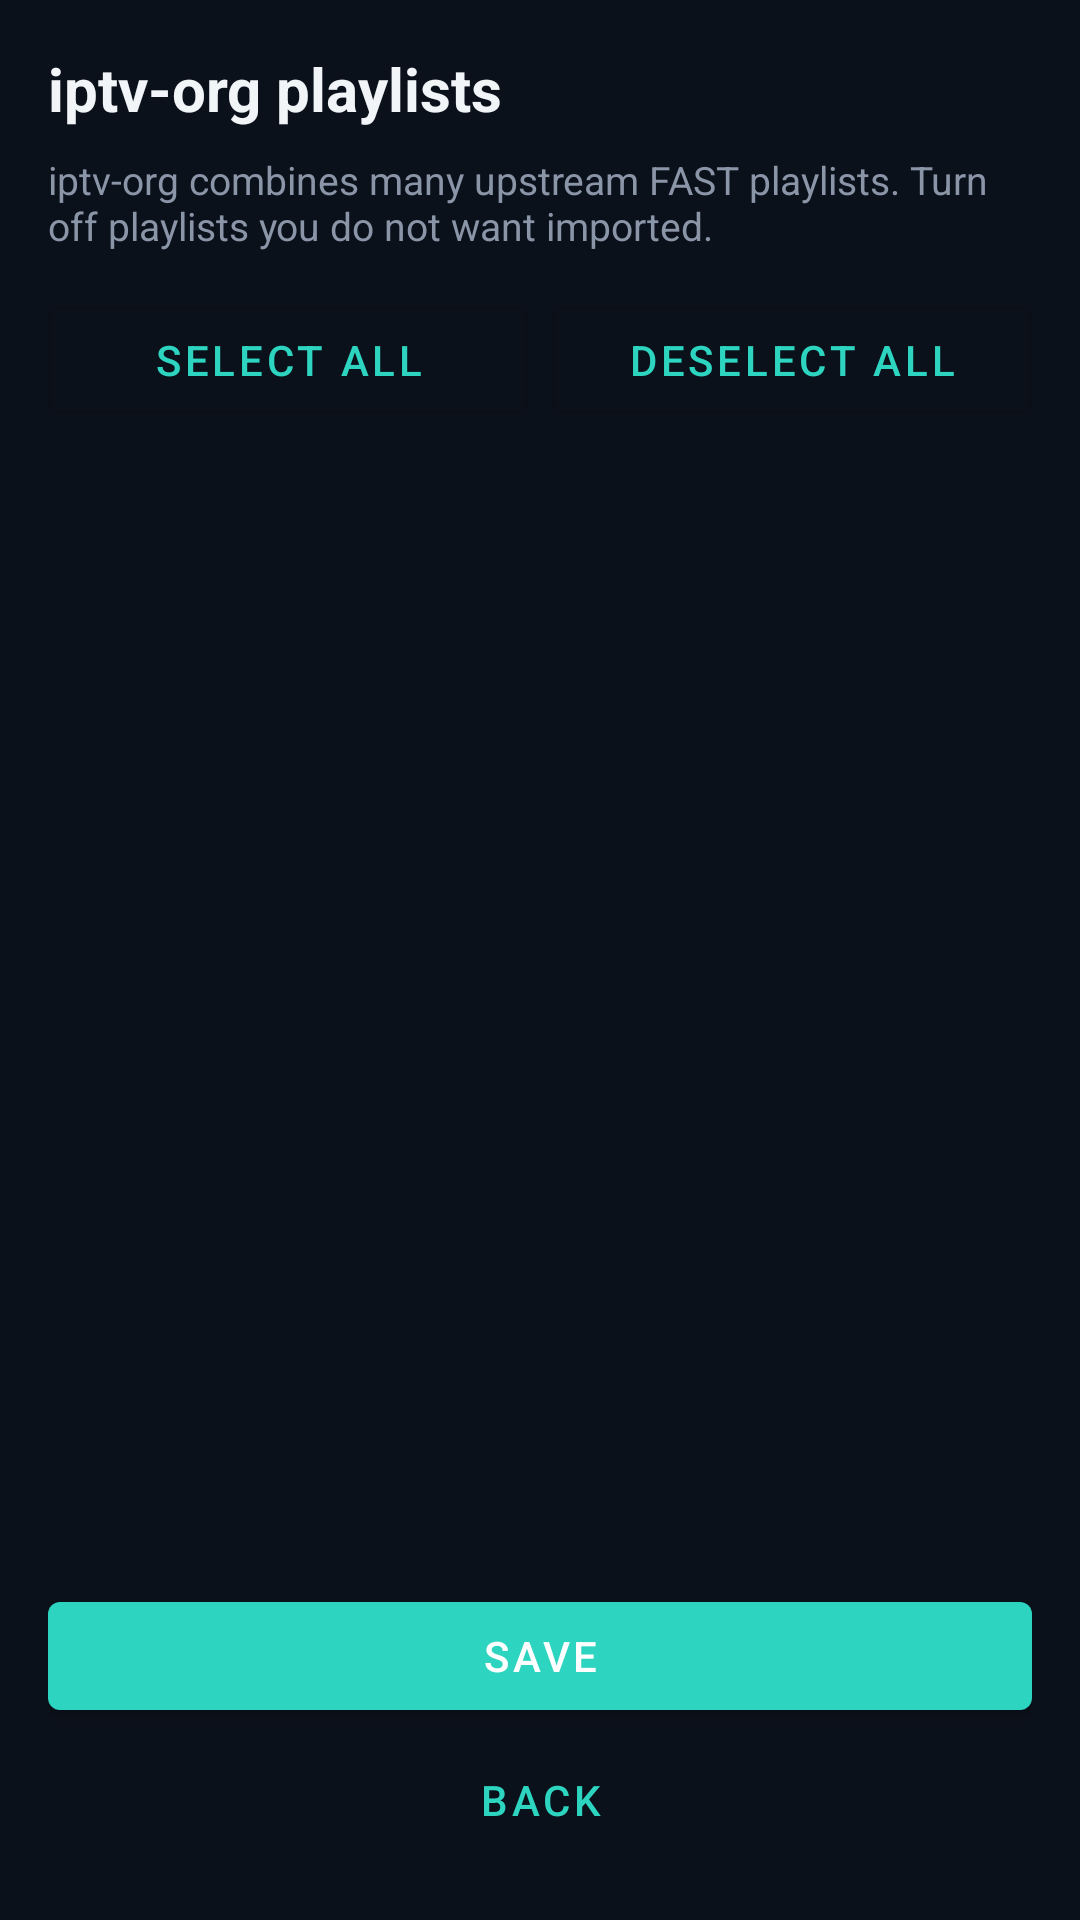

Write the Android layout XML for this screen, with the resource values it uses.
<!-- AndroidManifest.xml: application theme Theme.StepDaddyGateway -->
<!-- res/layout/activity_iptv_org_playlists.xml -->
<?xml version="1.0" encoding="utf-8"?>
<LinearLayout xmlns:android="http://schemas.android.com/apk/res/android"
    xmlns:app="http://schemas.android.com/apk/res-auto"
    android:layout_width="match_parent"
    android:layout_height="match_parent"
    android:background="@color/background"
    android:orientation="vertical"
    android:padding="16dp">

    <TextView
        android:layout_width="match_parent"
        android:layout_height="wrap_content"
        android:text="@string/settings_iptv_org_playlists_title"
        android:textColor="@color/on_background"
        android:textSize="20sp"
        android:textStyle="bold" />

    <TextView
        android:layout_width="match_parent"
        android:layout_height="wrap_content"
        android:layout_marginTop="8dp"
        android:text="@string/settings_iptv_org_playlists_intro"
        android:textColor="@color/on_background_muted"
        android:textSize="13sp" />

    <LinearLayout
        android:layout_width="match_parent"
        android:layout_height="wrap_content"
        android:layout_marginTop="12dp"
        android:orientation="horizontal">

        <com.google.android.material.button.MaterialButton
            android:id="@+id/buttonSelectAllPlaylists"
            style="@style/Widget.MaterialComponents.Button.OutlinedButton"
            android:layout_width="0dp"
            android:layout_height="wrap_content"
            android:layout_marginEnd="8dp"
            android:layout_weight="1"
            android:text="@string/settings_iptv_org_playlists_select_all" />

        <com.google.android.material.button.MaterialButton
            android:id="@+id/buttonDeselectAllPlaylists"
            style="@style/Widget.MaterialComponents.Button.OutlinedButton"
            android:layout_width="0dp"
            android:layout_height="wrap_content"
            android:layout_weight="1"
            android:text="@string/settings_iptv_org_playlists_deselect_all" />
    </LinearLayout>

    <ScrollView
        android:layout_width="match_parent"
        android:layout_height="0dp"
        android:layout_marginTop="12dp"
        android:layout_weight="1">

        <LinearLayout
            android:id="@+id/layoutIptvOrgPlaylistChecks"
            android:layout_width="match_parent"
            android:layout_height="wrap_content"
            android:orientation="vertical" />
    </ScrollView>

    <com.google.android.material.button.MaterialButton
        android:id="@+id/buttonSaveIptvOrgPlaylists"
        android:layout_width="match_parent"
        android:layout_height="wrap_content"
        android:layout_marginTop="12dp"
        android:text="@string/action_save" />

    <com.google.android.material.button.MaterialButton
        android:id="@+id/buttonBackIptvOrgPlaylists"
        style="@style/Widget.MaterialComponents.Button.TextButton"
        android:layout_width="match_parent"
        android:layout_height="wrap_content"
        android:text="@string/action_back" />

</LinearLayout>
<!-- resources referenced by this layout -->
<resources>
  <color name="background">#0B111B</color>
  <color name="on_background">#F2F5F8</color>
  <color name="on_background_muted">#8B95A8</color>
  <string name="action_back">Back</string>
  <string name="action_save">Save</string>
  <string name="settings_iptv_org_playlists_deselect_all">Deselect all</string>
  <string name="settings_iptv_org_playlists_intro">iptv-org combines many upstream FAST playlists. Turn off playlists you do not want imported.</string>
  <string name="settings_iptv_org_playlists_select_all">Select all</string>
  <string name="settings_iptv_org_playlists_title">iptv-org playlists</string>
  <style name="Theme.StepDaddyGateway" parent="Theme.MaterialComponents.DayNight.NoActionBar">
          <item name="colorPrimary">@color/primary</item>
          <item name="colorPrimaryVariant">@color/primary_dark</item>
          <item name="android:statusBarColor">@color/background</item>
          <item name="android:navigationBarColor">@color/background</item>
          <item name="android:windowBackground">@color/background</item>
      </style>
  <color name="primary">#2DD4BF</color>
  <color name="primary_dark">#14B8A6</color>
</resources>
